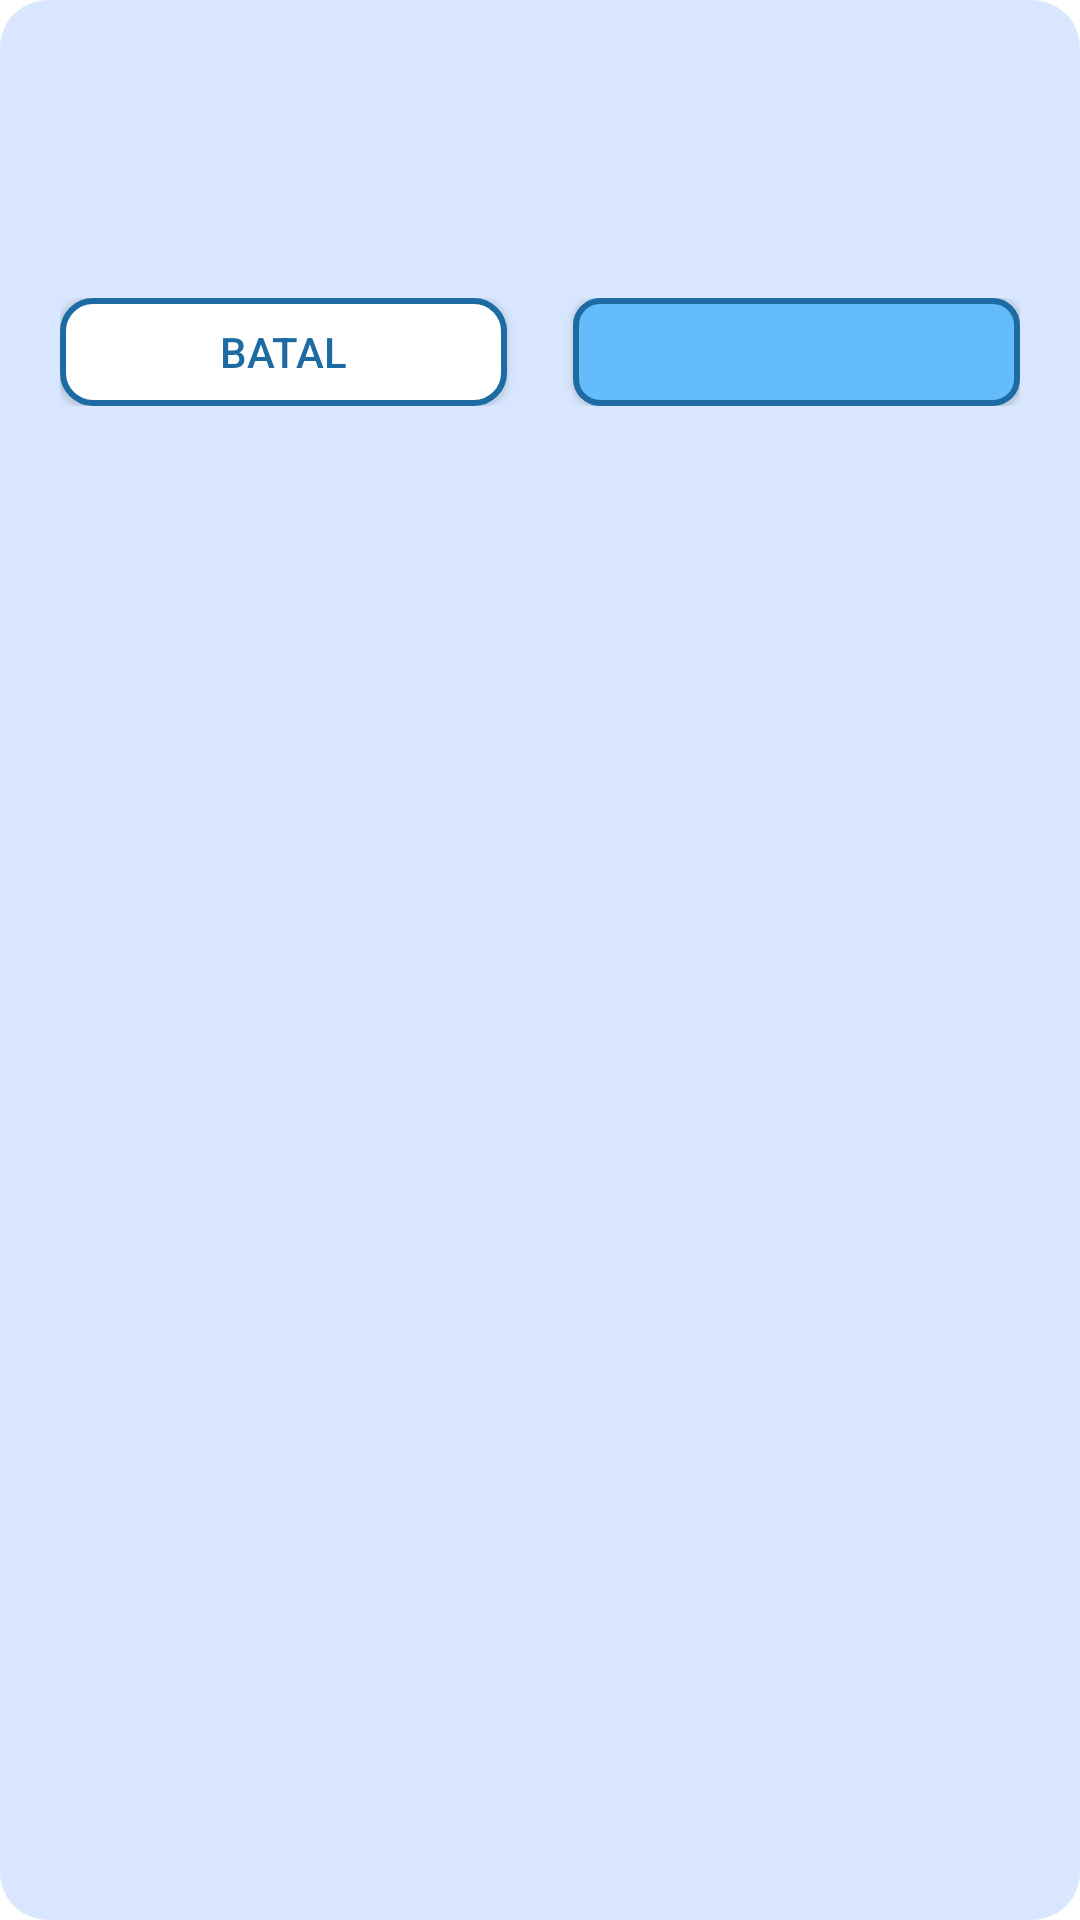

Here is an Android app screen rendered from its layout file. Give the layout XML and the strings, colors and styles it references.
<!-- AndroidManifest.xml: application theme Theme.ProjectPAMCoba1 -->
<!-- res/layout/dialog_alert.xml -->
<?xml version="1.0" encoding="utf-8"?>
<LinearLayout xmlns:android="http://schemas.android.com/apk/res/android"
    xmlns:tools="http://schemas.android.com/tools"
    android:layout_width="309dp"
    android:layout_height="wrap_content"
    android:padding="20dp"
    android:orientation="vertical"
    android:background="@drawable/bg_card_blue">

    <TextView
        android:id="@+id/tvTitle"
        android:layout_width="wrap_content"
        android:layout_height="wrap_content"
        android:textSize="25sp"
        android:textStyle="bold"
        android:fontFamily="@font/jersey10_regular"
        android:gravity="center"
        android:layout_gravity="center"/>

    <TextView
        android:id="@+id/tvMessage"
        android:layout_width="wrap_content"
        android:layout_height="wrap_content"
        android:fontFamily="@font/metropolis_font"
        android:textSize="16sp"
        android:layout_marginTop="8dp"
        android:gravity="center"
        android:layout_gravity="center"/>

    <LinearLayout
        android:layout_width="match_parent"
        android:layout_height="wrap_content"
        android:layout_marginTop="16dp"
        android:gravity="center"
        android:orientation="horizontal">

        <androidx.appcompat.widget.AppCompatButton
            android:id="@+id/btnCancel"
            android:layout_width="0dp"
            android:layout_weight="1"
            android:layout_height="36dp"
            android:layout_marginEnd="22dp"
            android:text="Batal"
            android:textColor="#1D6BA3"
            android:background="@drawable/bg_cancel_button"
            tools:ignore="HardcodedText" />

        <androidx.appcompat.widget.AppCompatButton
            android:id="@+id/btnConfirm"
            android:layout_width="0dp"
            android:layout_weight="1"
            android:layout_height="36dp"
            android:textColor="@color/white"
            android:background="@drawable/bg_confirm_button" />
    </LinearLayout>
</LinearLayout>
<!-- resources referenced by this layout -->
<resources>
  <color name="white">#FFFFFFFF</color>
  <!-- drawable bg_cancel_button (drawable) -->
  <?xml version="1.0" encoding="utf-8"?>
  <shape xmlns:android="http://schemas.android.com/apk/res/android"
      android:shape="rectangle">
      <solid android:color="@color/white"/>
      <corners android:radius="10dp"/>
      <stroke android:color="#1D6BA3" android:width="2dp"/>
  </shape>
  <!-- drawable bg_card_blue (drawable) -->
  <?xml version="1.0" encoding="utf-8"?>
  <shape xmlns:android="http://schemas.android.com/apk/res/android">
      <solid android:color="#D8E7FF"/>
      <padding android:left="16dp" android:right="16dp"/>
      <corners android:radius="16dp"/>
  </shape>
  <!-- drawable bg_confirm_button (drawable) -->
  <?xml version="1.0" encoding="utf-8"?>
  <shape xmlns:android="http://schemas.android.com/apk/res/android"
      android:shape="rectangle">
      <solid android:color="#64BCFC"/>
      <corners android:radius="8dp"/>
      <stroke android:color="#1D6BA3" android:width="2dp"/>
  </shape>
  <style name="Theme.ProjectPAMCoba1" parent="Theme.MaterialComponents.DayNight.NoActionBar">
          
          <item name="colorPrimary">@color/main</item>
          <item name="colorPrimaryVariant">@color/main</item>
          <item name="colorOnPrimary">@color/white</item>
          
          <item name="colorSecondary">@color/teal_200</item>
          <item name="colorSecondaryVariant">@color/teal_700</item>
          <item name="colorOnSecondary">@color/black</item>
          
          <item name="android:statusBarColor">?attr/colorPrimaryVariant</item>
          
      </style>
  <color name="main">#DA498D</color>
  <color name="teal_200">#FF03DAC5</color>
  <color name="teal_700">#FF018786</color>
  <color name="black">#FF000000</color>
</resources>
